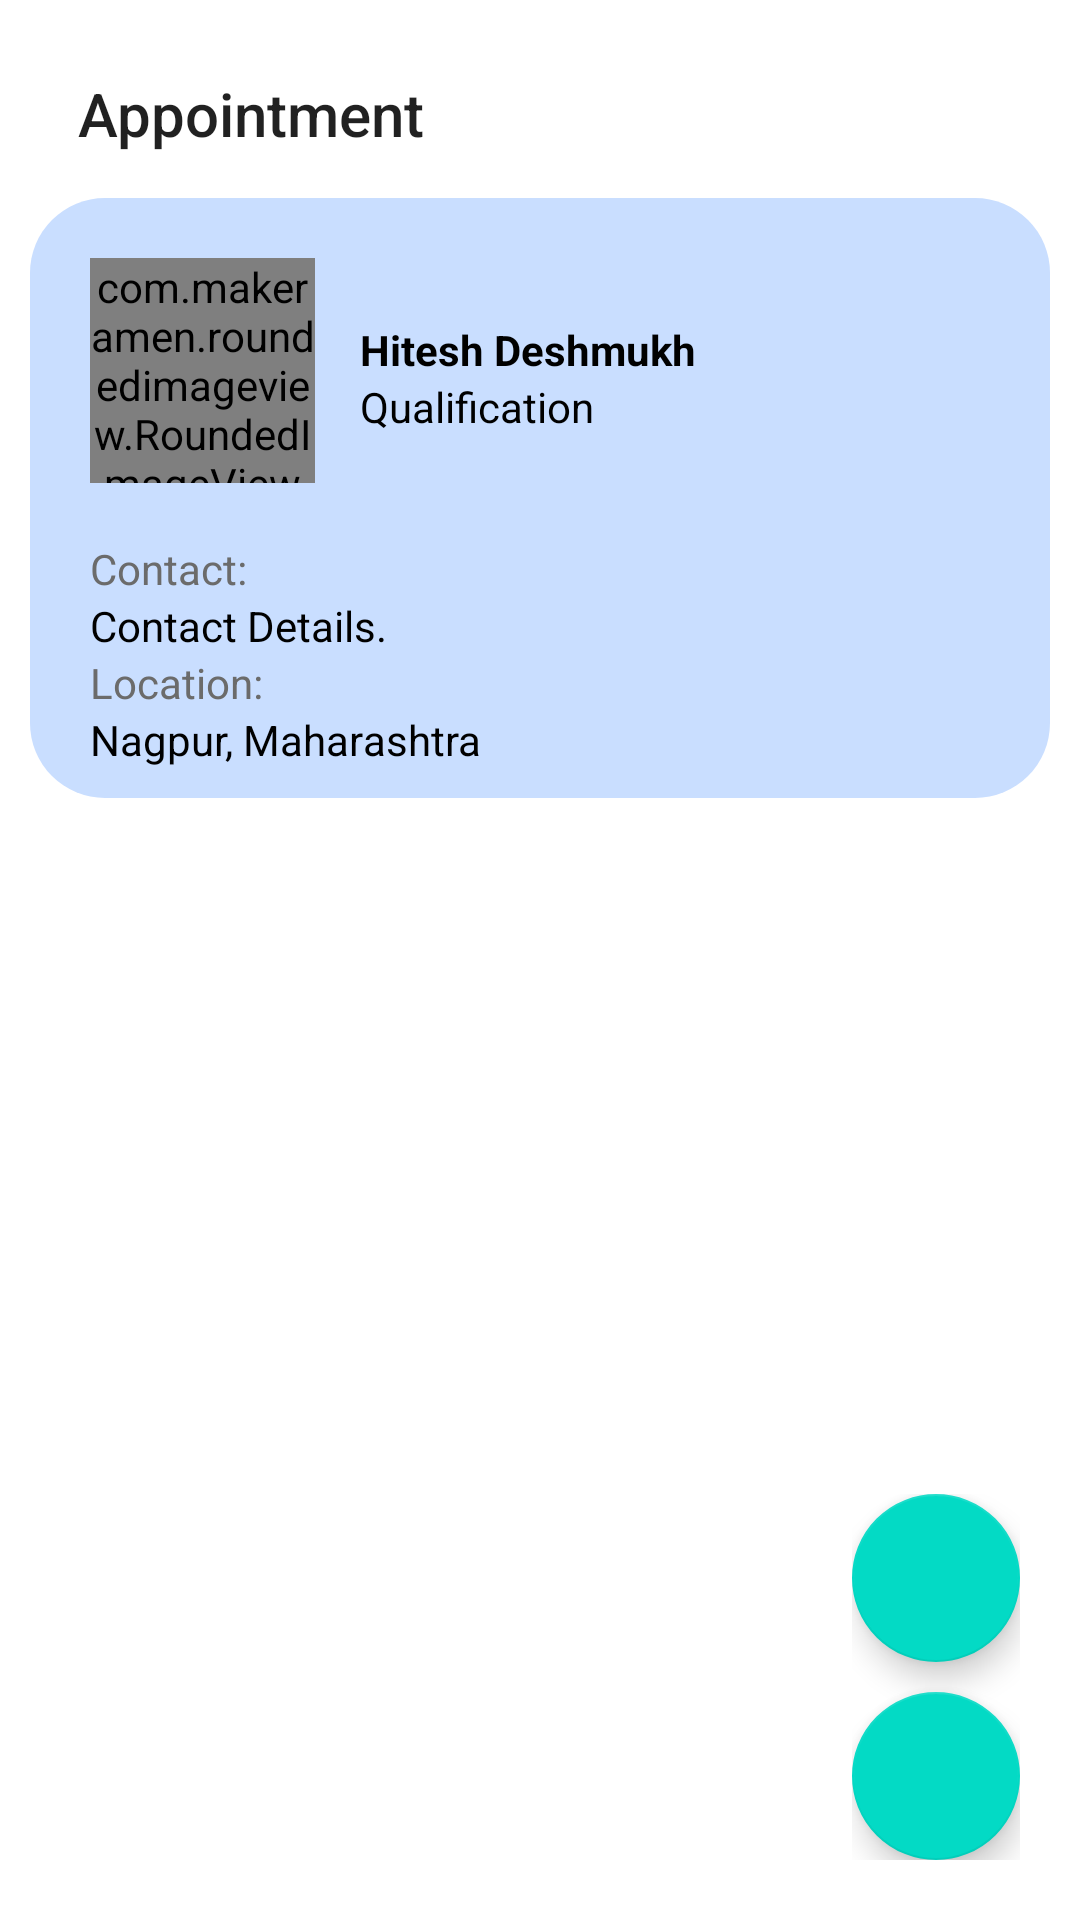

The Android layout XML behind this screen, and the referenced resources:
<!-- AndroidManifest.xml: application theme Theme.Pr11_deepsea -->
<!-- res/layout/fragment_notifications.xml -->
<?xml version="1.0" encoding="utf-8"?>
<FrameLayout xmlns:android="http://schemas.android.com/apk/res/android"
    xmlns:app="http://schemas.android.com/apk/res-auto"
    xmlns:tools="http://schemas.android.com/tools"
    android:layout_width="match_parent"
    android:layout_height="match_parent"
    android:id="@+id/notificationScrollView0"
    tools:context=".ui.NotificationsFragment">


    <LinearLayout
        android:layout_width="match_parent"
        android:layout_height="wrap_content"
        android:layout_margin="10dp"

        android:orientation="vertical">

        <Toolbar
            style="@style/TextColor"
            android:layout_width="match_parent"
            android:layout_height="wrap_content"
            android:title="Appointment" />


        <LinearLayout
            android:layout_width="match_parent"
            android:layout_height="wrap_content"
            android:background="@drawable/round_corner_background_card1"
            android:orientation="vertical">

            
            
            
            

            <RelativeLayout
                android:layout_width="match_parent"
                android:layout_height="80dp"
                android:layout_marginStart="10dp"
                android:layout_marginTop="20dp"
                android:layout_marginEnd="10dp">


                <com.makeramen.roundedimageview.RoundedImageView
                    android:id="@+id/DoctorImage1"
                    android:layout_width="75dp"
                    android:layout_height="75dp"
                    android:scaleType="centerCrop"
                    android:src="@drawable/baseline_person_outline_24"
                    app:riv_border_color="#333333"
                    app:riv_border_width="2dip"
                    app:riv_corner_radius="30dip"
                    app:riv_mutate_background="true"
                    app:riv_oval="true" />


                <LinearLayout
                    android:layout_width="wrap_content"
                    android:layout_height="match_parent"
                    android:layout_marginStart="15dp"
                    android:layout_toEndOf="@+id/DoctorImage1"
                    android:gravity="center_vertical"
                    android:orientation="vertical">

                    <TextView
                        android:id="@+id/DoctorName1"
                        android:layout_width="wrap_content"
                        android:layout_height="wrap_content"
                        android:text="Hitesh Deshmukh"
                        android:textColor="@color/black"
                        android:textStyle="bold" />

                    <TextView
                        android:id="@+id/DoctorQualification1"
                        android:textColor="@color/black"
                        android:layout_width="wrap_content"
                        android:layout_height="wrap_content"
                        android:text="Qualification" />

                </LinearLayout>


            </RelativeLayout>

            <LinearLayout
                android:layout_width="match_parent"
                android:layout_height="wrap_content"
                android:layout_margin="10dp"
                android:orientation="vertical">

                <TextView

                    android:layout_width="wrap_content"
                    android:layout_height="wrap_content"
                    android:layout_marginTop="4dp"
                    android:textColor="@color/gray"
                    android:text="Contact:" />

                <TextView
                    android:id="@+id/profileBio1"
                    android:textColor="@color/black"
                    android:layout_width="200dp"
                    android:layout_height="wrap_content"
                    android:text="Contact Details." />

                <TextView
                    android:layout_width="wrap_content"
                    android:layout_height="wrap_content"
                    android:textColor="@color/gray"
                    android:text="Location:" />

                <TextView
                    android:id="@+id/profileWebsite1"
                    android:textColor="@color/black"
                    android:layout_width="350dp"
                    android:layout_height="wrap_content"
                    android:text="Nagpur, Maharashtra" />


            </LinearLayout>

            
            
            
            
            

        </LinearLayout>


    </LinearLayout>

    <LinearLayout
        android:layout_width="wrap_content"
        android:layout_height="wrap_content"
        android:layout_gravity="bottom|right"
        android:layout_margin="20dp"
        android:orientation="vertical">

        <com.google.android.material.floatingactionbutton.FloatingActionButton
            android:id="@+id/secrecyActionButton"
            android:layout_width="wrap_content"
            android:layout_height="wrap_content"
            android:src="@drawable/baseline_chat_bubble_outline_24"
            app:fabSize="auto" />

        <com.google.android.material.floatingactionbutton.FloatingActionButton
            android:id="@+id/AppointmentActionButton2"
            android:layout_width="wrap_content"
            android:layout_height="wrap_content"
            android:layout_marginTop="10dp"
            android:src="@drawable/baseline_call_24"
            app:fabSize="auto" />


    </LinearLayout>


</FrameLayout>
<!-- resources referenced by this layout -->
<resources>
  <color name="black">#FF000000</color>
  <color name="gray">#6B6B6B</color>
  <!-- drawable round_corner_background_card1 (drawable) -->
  <?xml version="1.0" encoding="utf-8"?>
  <shape xmlns:android="http://schemas.android.com/apk/res/android">
  
      <solid
          android:color="@color/LightBlue"/>
  
      <corners
          android:radius="25dp" />
  
      <padding
          android:left="10dp"
          android:right="10dp"/>
  
  </shape>
  <style name="TextColor">
          <item name="android:textColor">#000000</item>
      </style>
  <style name="Theme.Pr11_deepsea" parent="Theme.MaterialComponents.DayNight.NoActionBar">
          
          <item name="colorPrimary">@color/gray</item>
          <item name="colorPrimaryVariant">@color/darkgray</item>
          <item name="colorOnPrimary">@color/white</item>
          
          <item name="colorSecondary">@color/teal_200</item>
          <item name="colorSecondaryVariant">@color/teal_700</item>
          <item name="colorOnSecondary">@color/black</item>
          
          <item name="android:statusBarColor">@color/white</item>
          
      </style>
  <color name="LightBlue">#C9DEFF</color>
  <color name="darkgray">#3B3B3B</color>
  <color name="white">#FFFFFFFF</color>
  <color name="teal_200">#FF03DAC5</color>
  <color name="teal_700">#FF018786</color>
</resources>
